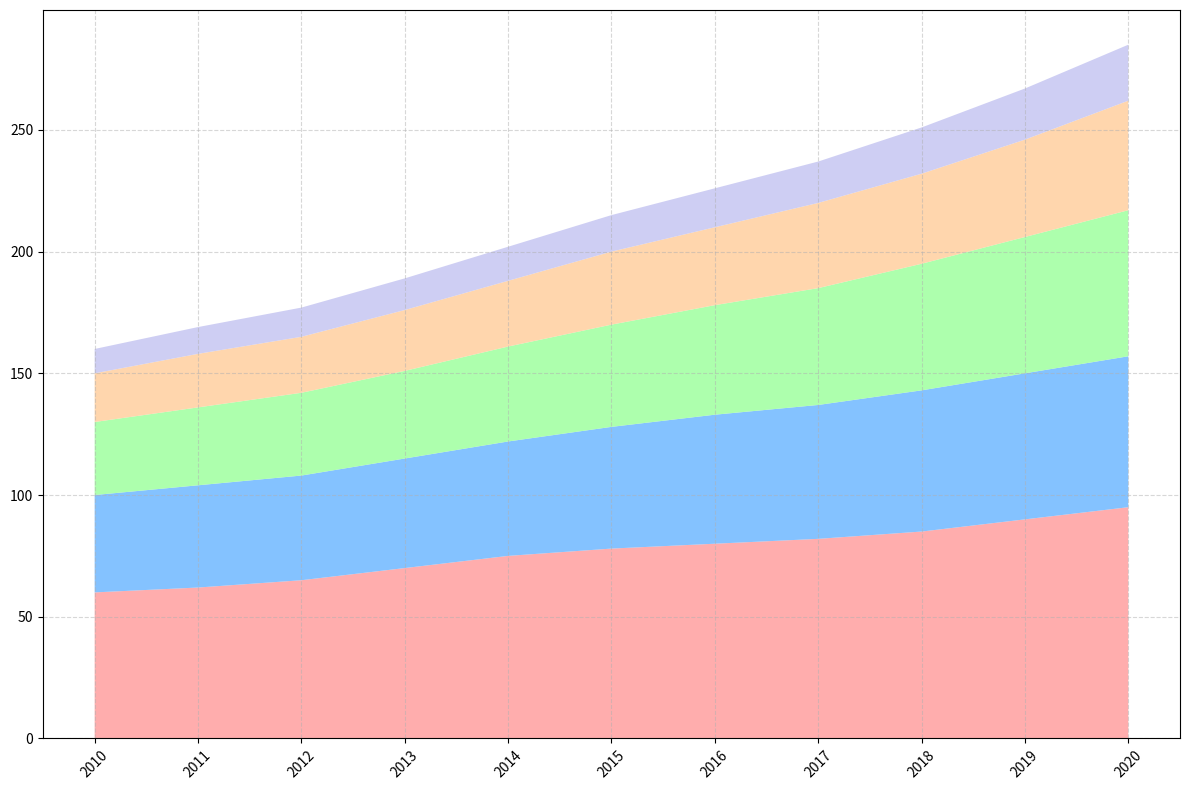

Write Python code to recreate this figure.
import matplotlib.pyplot as plt
import numpy as np

# Define years for the x-axis
years = np.arange(2010, 2021)

# Annual yield data in million metric tons for each crop
wheat = np.array([60, 62, 65, 70, 75, 78, 80, 82, 85, 90, 95])
rice = np.array([40, 42, 43, 45, 47, 50, 53, 55, 58, 60, 62])
maize = np.array([30, 32, 34, 36, 39, 42, 45, 48, 52, 56, 60])
soy = np.array([20, 22, 23, 25, 27, 30, 32, 35, 37, 40, 45])
barley = np.array([10, 11, 12, 13, 14, 15, 16, 17, 19, 21, 23])

# Prepare data for stackplot
data = np.vstack([wheat, rice, maize, soy, barley])

# Define colors for each crop
colors = ['#ff9999', '#66b3ff', '#99ff99', '#ffcc99', '#c2c2f0']

# Plotting
fig, ax = plt.subplots(figsize=(12, 8))
ax.stackplot(years, data, colors=colors, alpha=0.8)

# Remove axis labels and title
ax.set_xlabel("")
ax.set_ylabel("")
ax.set_title("")

# Remove annotations
# Remove the legend
ax.legend().remove()

# Add a grid for better readability
ax.grid(True, linestyle='--', alpha=0.5)

# Rotating the x-axis labels for clarity
plt.xticks(years, rotation=45)

# Automatically adjust layout to prevent overlap
plt.tight_layout()

# Display the plot
plt.show()
